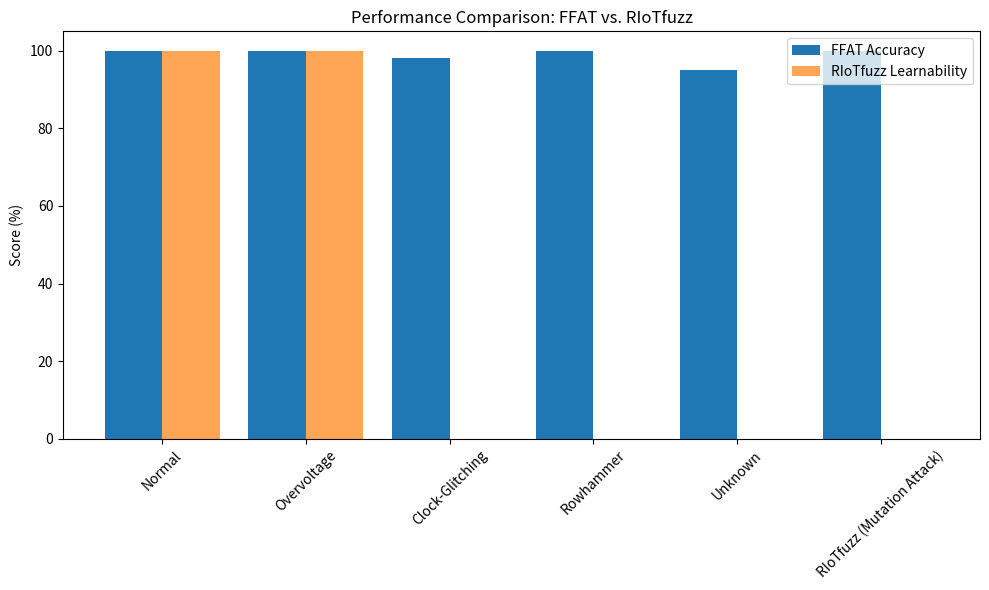

Here is the Python script that generated this plot: (Note: this script raises an exception after producing the figure.)
import matplotlib.pyplot as plt
import seaborn as sns

# Data format: {dataset: (FFAT_accuracy, RIoTfuzz_learned_flag)}
results = {
    "Normal": (100, 1),
    "Overvoltage": (100, 1),
    "Clock-Glitching": (98, 0),
    "Rowhammer": (100, 0),
    "Unknown": (95, 0),
    "RIoTfuzz (Mutation Attack)": (100, None),  # FFAT only
}

datasets = list(results.keys())
ffat_scores = [v[0] for v in results.values()]
riot_learned = [v[1] for v in results.values()]

x = range(len(datasets))

plt.figure(figsize=(10, 6))
plt.bar(x, ffat_scores, width=0.4, label="FFAT Accuracy", align='center')
plt.bar([i + 0.4 for i in x], [v*100 if v is not None else 0 for v in riot_learned], width=0.4,
        label="RIoTfuzz Learnability", align='center', alpha=0.7)

plt.xticks([i + 0.2 for i in x], datasets, rotation=45)
plt.ylabel("Score (%)")
plt.title("Performance Comparison: FFAT vs. RIoTfuzz")
plt.legend()
plt.tight_layout()
plt.savefig("comparison_accuracy.png")
plt.show()


import pandas as pd

comparison_data = {
    "Dataset": ["Normal", "Clock-Glitching", "Overvoltage", "Rowhammer", "Unknown", "Mutation Attack (RIoT)"],
    "FFAT Accuracy (%)": [100, 98, 100, 100, 95, 100],
    "RIoTfuzz Learned": ["✓", "✗", "✓", "✗", "✗", "-"],
    "RIoTfuzz Slow Resps": [0, 243, 0, 570, 16, "-"]
}

df = pd.DataFrame(comparison_data)
print(df.to_markdown(index=False))  # or .to_latex()


import numpy as np

datasets = ["Normal", "Clock-Glitching", "Rowhammer", "Overvoltage", "Unknown"]
slow_responses = [0, 243, 570, 0, 16]
total = [640, 585, 570, 591, 20]

percent_slow = [round(s/t * 100, 2) for s, t in zip(slow_responses, total)]

plt.figure(figsize=(8, 5))
plt.plot(datasets, percent_slow, marker='o', color='red')
plt.ylabel("Slow Response Rate (%)")
plt.title("RIoTfuzz: Impact of Slow Responses on FFAT Dataset")
plt.grid(True)
plt.savefig("riot_slow_response.png")
plt.show()


